Dataset: data (GitHub, JakaKokosar/-Image-based-Biometry-Seminar3). Classes: cytoplasm, mitochondria, nucleus.

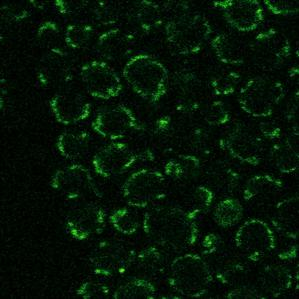
Label: mitochondria

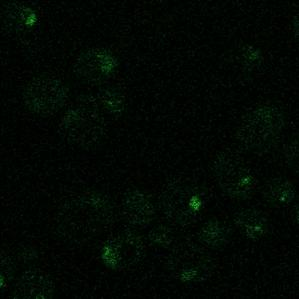
Label: nucleus

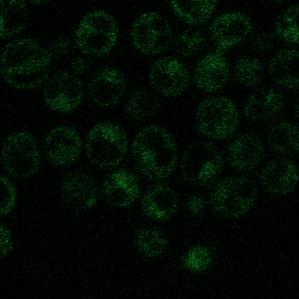
Label: cytoplasm

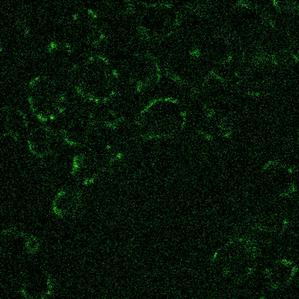
Label: mitochondria

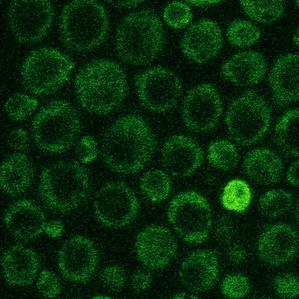
Label: cytoplasm

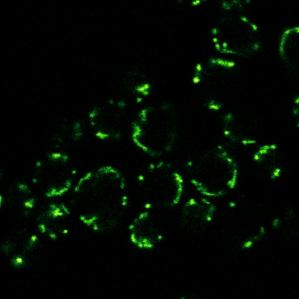
Label: mitochondria
